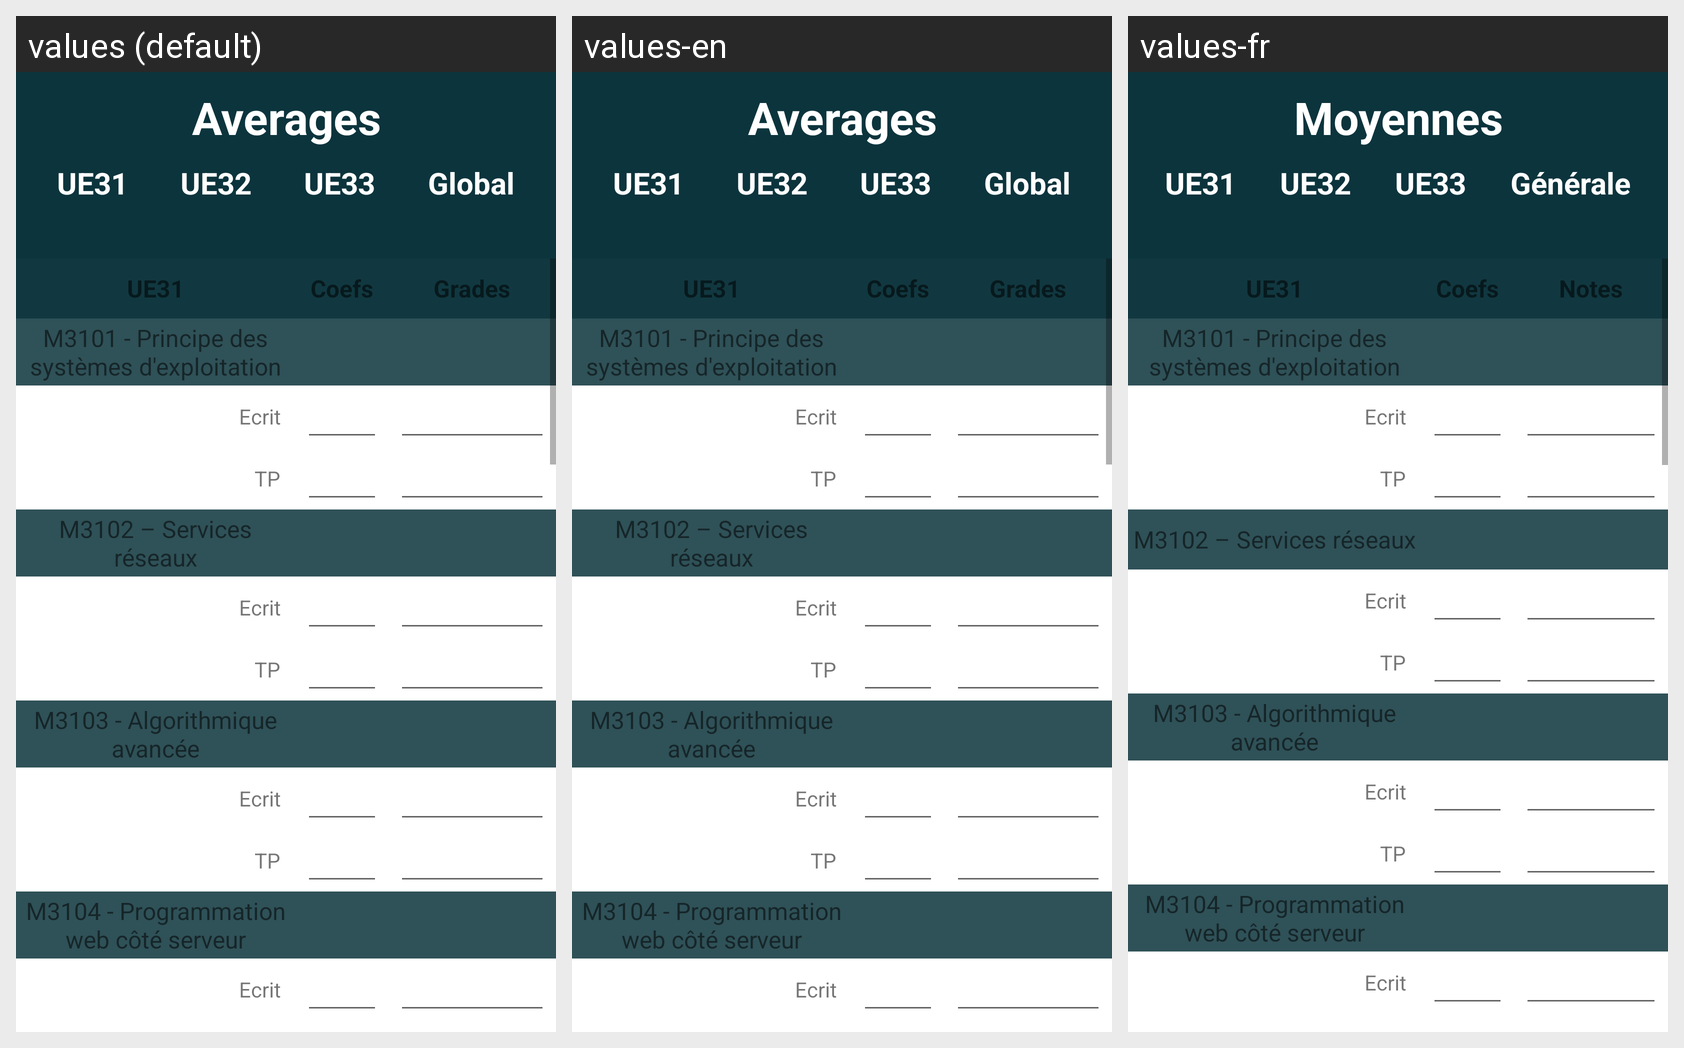

For this localized Android screen grid, give each drawn string resource with its value in every locale shown.
Android screen res/layout/fragment_s3.xml rendered under 3 locales, left to right: values (default), values-en, values-fr. Device: Nexus 5 (rendered at 1080×1920; each locale shown at half size, 540×960, under a caption strip naming it); theme Theme.ENTMobile.
Strings drawn on this screen, with the default value and each locale's value (text and hints the layout hard-codes, and strings that could not be matched under every locale, appear in the picture but are not listed):

averages
  values: Averages
  values-en: Averages
  values-fr: Moyennes

ue31
  values: UE31
  values-en: UE31  [not translated; the default value is used]
  values-fr: UE31  [not translated; the default value is used]

ue32
  values: UE32
  values-en: UE32  [not translated; the default value is used]
  values-fr: UE32  [not translated; the default value is used]

ue33
  values: UE33
  values-en: UE33  [not translated; the default value is used]
  values-fr: UE33  [not translated; the default value is used]

global
  values: Global
  values-en: Global
  values-fr: Générale

coefs
  values: Coefs
  values-en: Coefs
  values-fr: Coefs

grades
  values: Grades
  values-en: Grades
  values-fr: Notes
